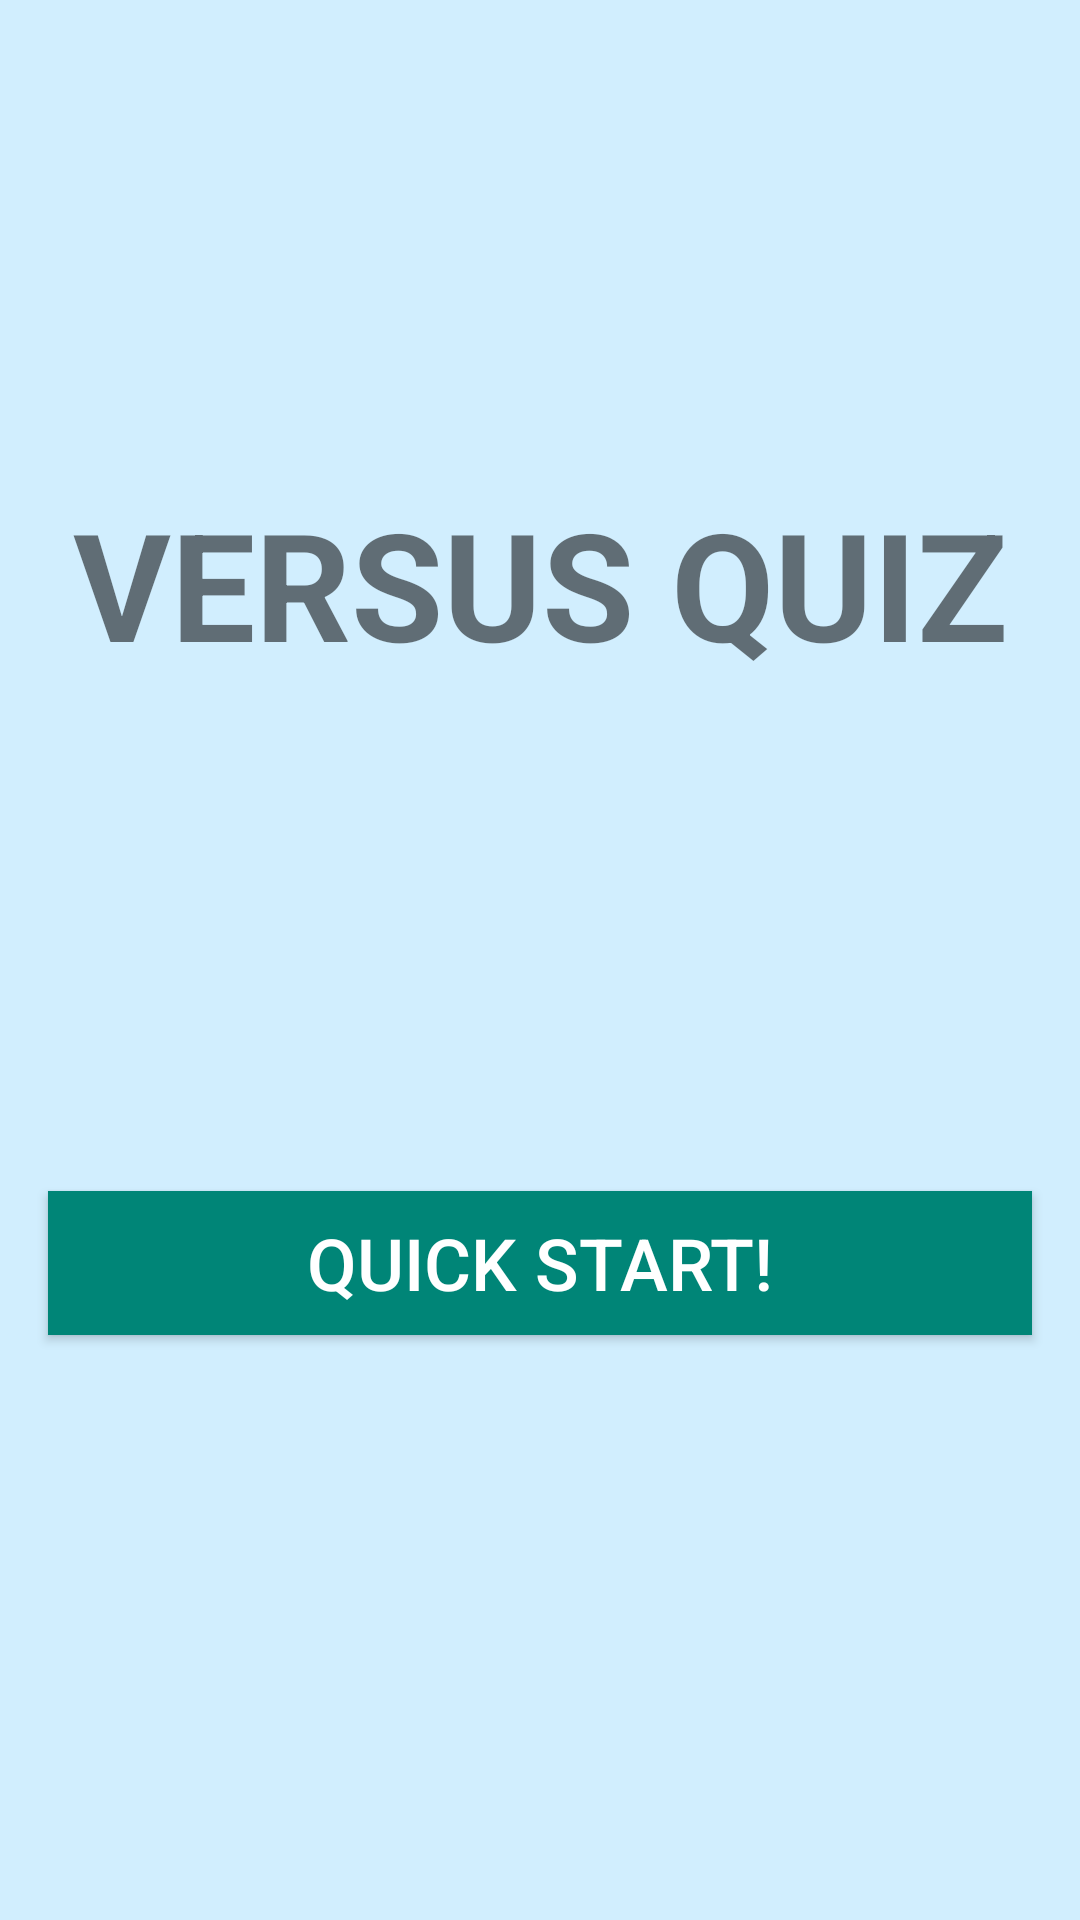

This screen was rendered from an Android layout file. Write that file and the resources it references.
<!-- AndroidManifest.xml: application theme AppTheme -->
<!-- res/layout/activity_main.xml -->
<?xml version="1.0" encoding="utf-8"?>
<android.support.constraint.ConstraintLayout xmlns:android="http://schemas.android.com/apk/res/android"
    xmlns:app="http://schemas.android.com/apk/res-auto"
    xmlns:tools="http://schemas.android.com/tools"
    android:layout_width="match_parent"
    android:layout_height="match_parent"
    android:background="@color/hudOne"
    tools:context="com.example.versusquiz.MainActivity">

    <TextView
        android:id="@+id/textView2"
        android:layout_width="wrap_content"
        android:layout_height="wrap_content"
        android:layout_marginStart="8dp"
        android:layout_marginLeft="8dp"
        android:layout_marginEnd="8dp"
        android:layout_marginRight="8dp"
        android:text="VERSUS QUIZ"
        android:textAllCaps="false"
        android:textSize="50sp"
        android:textStyle="bold"
        app:layout_constraintBottom_toTopOf="@+id/quick_start"
        app:layout_constraintEnd_toEndOf="parent"
        app:layout_constraintStart_toStartOf="parent"
        app:layout_constraintTop_toTopOf="parent" />

    <Button
        android:id="@+id/quick_start"
        android:layout_width="0dp"
        android:layout_height="wrap_content"
        android:layout_marginStart="16dp"
        android:layout_marginLeft="16dp"
        android:layout_marginTop="8dp"
        android:layout_marginEnd="16dp"
        android:layout_marginRight="16dp"
        android:layout_marginBottom="34dp"
        android:background="@color/colorPrimary"
        android:onClick="goToGame"
        android:text="Quick Start!"
        android:textColor="@android:color/background_light"
        android:textSize="24sp"
        app:layout_constraintBottom_toBottomOf="parent"
        app:layout_constraintEnd_toEndOf="parent"
        app:layout_constraintHorizontal_bias="1.0"
        app:layout_constraintStart_toStartOf="parent"
        app:layout_constraintTop_toBottomOf="@+id/textView2" />
</android.support.constraint.ConstraintLayout>
<!-- resources referenced by this layout -->
<resources>
  <color name="colorPrimary">#008577</color>
  <color name="hudOne">#d1eefe</color>
  <style name="AppTheme" parent="Theme.AppCompat.Light.DarkActionBar">
          
          <item name="colorPrimary">@color/colorPrimary</item>
          <item name="colorPrimaryDark">@color/colorPrimaryDark</item>
          <item name="colorAccent">@color/colorAccent</item>
      </style>
  <color name="colorPrimaryDark">#00574B</color>
  <color name="colorAccent">#D81B60</color>
</resources>
